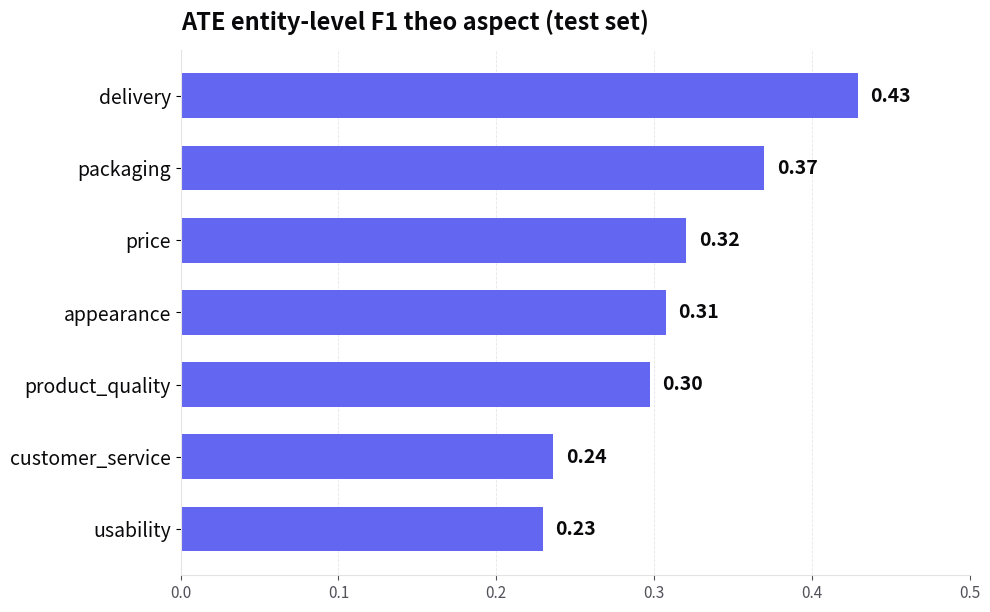

This chart was generated by the following Python code: (Note: this script raises an exception after producing the figure.)
"""Generate per-aspect F1 bar chart for slide 7."""
from __future__ import annotations

from pathlib import Path

import matplotlib.pyplot as plt

ASPECTS = [
    ("delivery",          0.4291),
    ("packaging",         0.3698),
    ("price",             0.3203),
    ("appearance",        0.3074),
    ("product_quality",   0.2974),
    ("customer_service",  0.2363),
    ("usability",         0.2295),
]

labels = [a for a, _ in ASPECTS]
values = [v for _, v in ASPECTS]

fig, ax = plt.subplots(figsize=(10, 6.2), dpi=200)
fig.patch.set_facecolor("white")
ax.set_facecolor("white")

ypos = list(range(len(labels)))[::-1]
bars = ax.barh(ypos, values, color="#6366f1", height=0.62, edgecolor="none")

for bar, v in zip(bars, values):
    ax.text(
        v + 0.008, bar.get_y() + bar.get_height() / 2,
        f"{v:.2f}",
        va="center", ha="left",
        fontsize=14, fontweight="bold", color="#09090b",
    )

ax.set_yticks(ypos)
ax.set_yticklabels(labels, fontsize=14, color="#09090b")
ax.set_xlim(0, 0.5)
ax.set_xticks([0.0, 0.1, 0.2, 0.3, 0.4, 0.5])
ax.tick_params(axis="x", labelsize=11, colors="#52525b")

ax.spines["top"].set_visible(False)
ax.spines["right"].set_visible(False)
ax.spines["left"].set_color("#e4e4e7")
ax.spines["bottom"].set_color("#e4e4e7")
ax.grid(axis="x", linestyle="--", linewidth=0.6, color="#e4e4e7", alpha=0.9)
ax.set_axisbelow(True)

ax.set_title(
    "ATE entity-level F1 theo aspect (test set)",
    fontsize=17, fontweight="bold", color="#09090b",
    loc="left", pad=14,
)

plt.tight_layout()
out = Path(__file__).resolve().parent.parent / "report" / "per_aspect_f1.png"
out.parent.mkdir(parents=True, exist_ok=True)
plt.savefig(out, dpi=200, bbox_inches="tight", facecolor="white")
print(f"saved: {out}")
